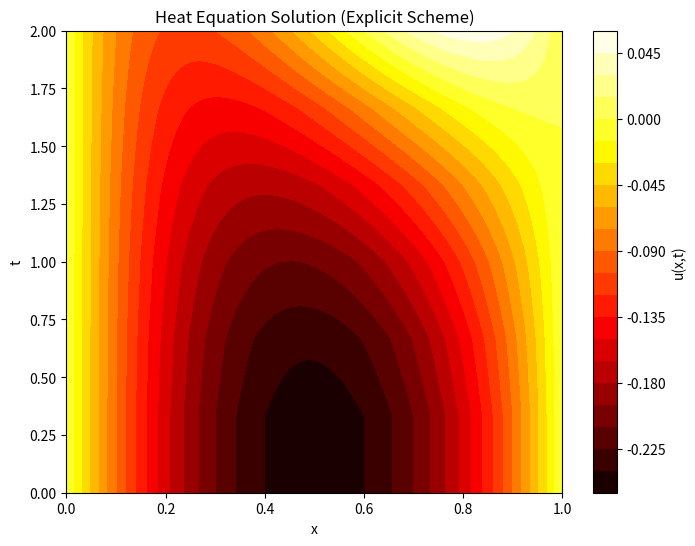
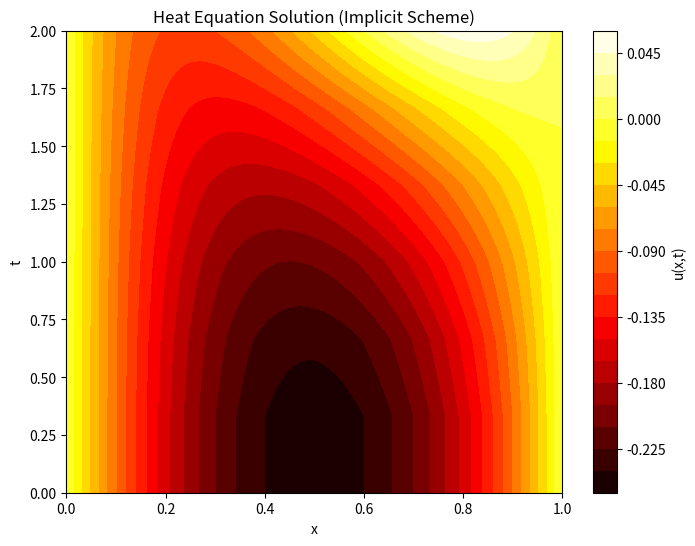

Write the Python code that produced these figures, in order.
import numpy as np
from numpy import ndarray
from matplotlib import pyplot as plt


class AlgebraicSolver:

    def tdma(self, matrix: ndarray, f: ndarray) -> ndarray:
        n = len(f)
        a = [0] + [matrix[i][i - 1] for i in range(1, n)]
        b = [matrix[i][i] for i in range(n)]
        c = [matrix[i][i + 1] for i in range(n - 1)] + [0]
        f = list(map(float, f))

        alpha = [-c[0] / b[0]]
        beta = [f[0] / b[0]]
        x: ndarray = np.zeros(n)
        for i in range(1, n):
            alpha.append(-c[i] / (a[i] * alpha[i - 1] + b[i]))
            beta.append((f[i] - a[i] * beta[i - 1]) / (a[i] * alpha[i - 1] + b[i]))

        x[n - 1] = beta[n - 1]

        for i in range(n - 1, 0, -1):
            x[i - 1] = alpha[i - 1] * x[i] + beta[i - 1]

        return x


def phi(x, t):
    return x ** 2 * t * (1 - x)


def psi(x):
    return x * (x - 1)  # Исправлен оператор ^ на **


def explicit_scheme(a, gamma_0, gamma_1, M, N, l, T):
    h = l / M
    tau = T / N
    lambda_ = (a ** 2 * tau) / (h ** 2)
    print(lambda_)
    if lambda_ > 0.5:
        print(
            f"Warning: Explicit scheme may be unstable (lambda={lambda_:.3f} > 0.5). Consider reducing tau or increasing M.")

    x = np.linspace(0, l, M + 1)
    t = np.linspace(0, T, N + 1)
    u = np.zeros((N + 1, M + 1))

    # Начальное условие
    for m in range(M + 1):
        u[0, m] = psi(x[m])

    # Граничные условия
    for n in range(N + 1):
        u[n, 0] = gamma_0
        u[n, M] = gamma_1

    # Явная разностная схема
    for n in range(N):
        for m in range(1, M):
            u[n + 1, m] = (
                    u[n, m] + lambda_ * (u[n, m + 1] - 2 * u[n, m] + u[n, m - 1]) + tau * phi(x[m], t[n])
            )

    return x, t, u


def implicit_scheme(a, gamma_0, gamma_1, M, N, l, T):
    h = l / M
    tau = T / N
    lambda_ = (a ** 2 * tau) / (h ** 2)

    x = np.linspace(0, l, M + 1)
    t = np.linspace(0, T, N + 1)
    u = np.zeros((N + 1, M + 1))

    # Начальное условие
    for m in range(M + 1):
        u[0, m] = psi(x[m])

    # Граничные условия
    for n in range(N + 1):
        u[n, 0] = gamma_0
        u[n, M] = gamma_1

    # Неявная схема (метод прогонки)
    A = -lambda_ * np.ones(M - 1)
    B = (1 + 2 * lambda_) * np.ones(M - 1)
    C = -lambda_ * np.ones(M - 1)

    for n in range(N):
        d = u[n, 1:M] + tau * phi(x[1:M], t[n])
        d[0] += lambda_ * gamma_0
        d[-1] += lambda_ * gamma_1
        u[n + 1, 1:M] = initiate_tdma(A, B, C, d)

    return x, t, u


def initiate_tdma(A, B, C, d):
    solver = AlgebraicSolver()
    n = len(B)
    matrix = np.zeros((n, n))
    np.fill_diagonal(matrix, B)
    np.fill_diagonal(matrix[1:], A)
    np.fill_diagonal(matrix[:, 1:], C)
    return solver.tdma(matrix, d)


def plot_solution(x, t, u, title):
    X, T = np.meshgrid(x, t)
    plt.figure(figsize=(8, 6))
    plt.contourf(X, T, u, 20, cmap="hot")
    plt.colorbar(label="u(x,t)")
    plt.xlabel("x")
    plt.ylabel("t")
    plt.title(title)
    plt.show()


def main():
    a = 0.001
    gamma_0 = gamma_1 = 0
    M = 1000
    N = 6
    l = 1
    T = 2

    x, t, u_explicit = explicit_scheme(a, gamma_0, gamma_1, M, N, l, T)
    plot_solution(x, t, u_explicit, "Heat Equation Solution (Explicit Scheme)")

    x, t, u_implicit = implicit_scheme(a, gamma_0, gamma_1, M, N, l, T)
    plot_solution(x, t, u_implicit, "Heat Equation Solution (Implicit Scheme)")


if __name__ == "__main__":
    main()
